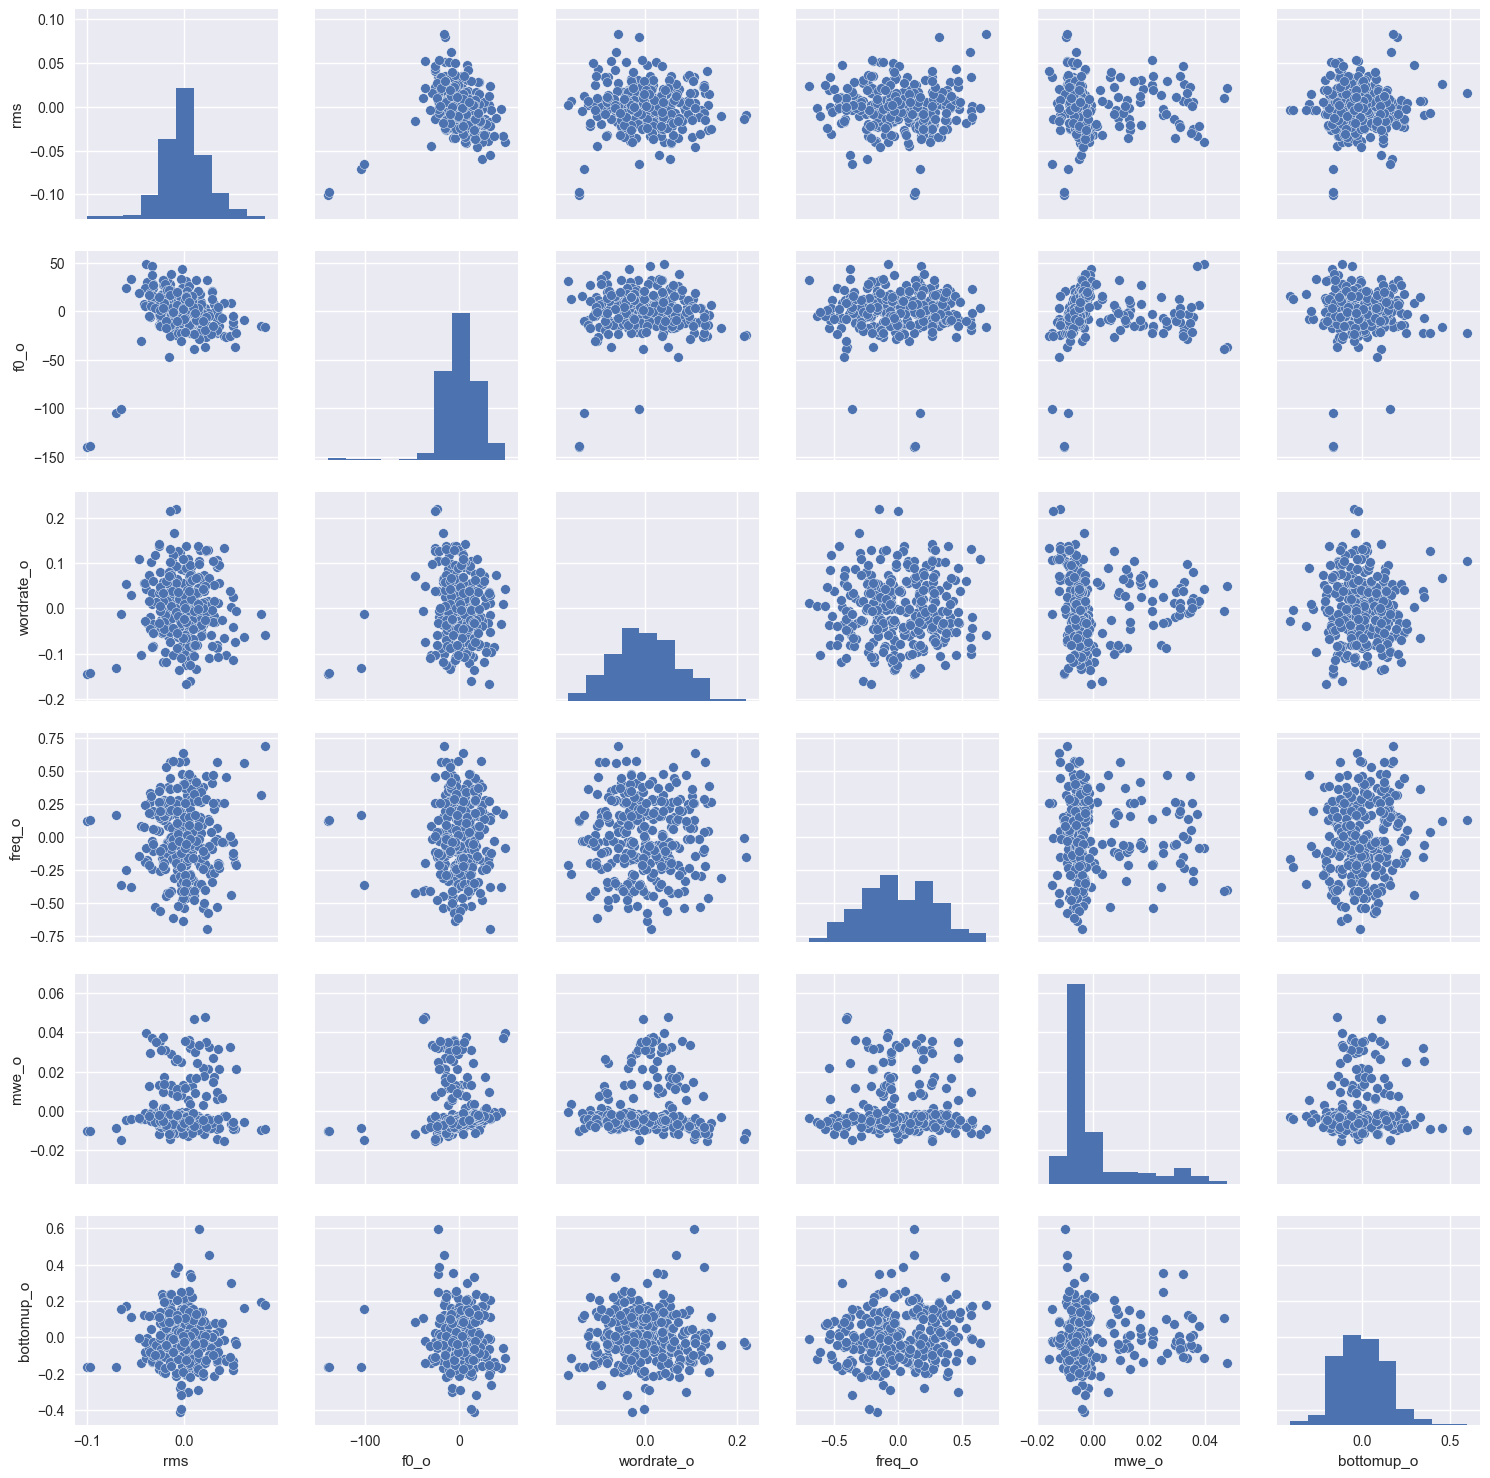

Values plotted in this chart, from the file beside it:
rms, f0_o, wordrate_o, freq_o, mwe_o, bottomup_o
-0.1002, -139.6, -0.1441, 0.1217, -0.01039, -0.1641
-0.09784, -138.2, -0.1435, 0.1272, -0.01038, -0.1648
-0.07094, -104.7, -0.1325, 0.1692, -0.008798, -0.1617
-0.04475, -30.3, -0.1039, 0.08359, -0.003952, -0.1404
-0.03244, 27.89, -0.08362, -0.1052, 0.0002244, -0.1046
-0.002674, 43.77, -0.03544, -0.3762, -0.0005613, -0.167
0.02379, 32.13, 0.01262, -0.699, -0.003609, -0.00954
0.04832, 8.387, 0.003172, -0.4391, -0.006543, 0.2974
0.07966, -15.44, -0.01282, 0.3203, -0.009648, 0.1965
0.08366, -16.73, -0.05962, 0.6893, -0.009044, 0.1773
0.06236, -9.172, -0.06236, 0.5597, -0.005879, 0.1641
0.02516, -3.022, 0.0168, 0.1386, 0.02105, 0.02587
0.005314, -5.549, 0.02304, -0.3353, 0.03584, -0.05983
0.01934, -17.19, -0.03749, -0.541, 0.02171, -0.008027
0.03422, -8.919, -0.08141, -0.5308, 0.006266, 0.07239
0.04156, 8.912, -0.06507, -0.037, -0.002622, -0.01343
0.02883, 21, -0.0192, 0.4061, -0.006492, 0.002982
0.001409, 23.1, -0.02003, 0.5743, -0.006569, 0.174
-0.002059, 10.77, -0.03129, 0.4762, -0.00697, 0.1046
0.0007044, 5.14, 0.02032, 0.2743, -0.007559, -0.08028
0.007035, 4.462, 0.0918, 0.08635, -0.008255, -0.1234
0.03412, -6.57, 0.09188, -0.01652, -0.006933, -0.06949
0.03576, -15.6, 0.05629, -0.2004, 0.02139, 0.03632
0.02574, -17.74, 0.05753, -0.2338, 0.03258, -0.05072
0.02045, -13.93, 0.07364, -0.0821, 0.01796, -0.1369
0.01958, -11.63, 0.05208, 0.3803, 0.002816, -0.2139
0.003803, -8.312, 0.08861, 0.4689, 0.005627, -0.3017
-0.0217, -11.3, 0.0446, 0.2484, 0.03102, -0.06796
-0.03505, -6.404, -0.0188, 0.2651, 0.02943, -0.04089
-0.02618, 1.45, -0.04664, 0.2568, 0.01324, -0.1732
-0.004058, -7.796, -0.001234, 0.2007, -0.001574, -0.2798
0.0166, -17.26, 0.06394, 0.1521, -0.01045, -0.1691
0.034, -22.43, 0.1069, 0.2603, -0.0146, -0.02171
0.04148, -25.87, 0.1341, 0.2605, -0.01546, -0.1167
0.02316, -26.14, 0.1262, -0.1154, 0.007474, 0.02659
0.0064, -22.16, 0.03804, -0.1507, 0.03221, 0.3494
-0.009353, -7.103, 0.02561, -0.05739, 0.02516, 0.3545
-0.01286, -0.3727, 0.02901, -0.1202, 0.009195, 0.127
-0.006901, 3.236, 0.04244, -0.166, -0.00186, -0.008093
-0.01307, 5.86, -0.0008234, -0.05274, -0.005865, 0.1021
-0.01691, 11.83, -0.06176, 0.08043, -0.005913, 0.2006
-0.01727, 14.29, -0.03922, -0.03855, -0.006016, 0.09484
-0.01299, 8.502, 0.0473, -0.1176, -0.00741, -0.1176
-0.01224, 12.67, 0.1052, 0.07246, -0.007153, -0.1362
-0.01663, 22.46, 0.05108, 0.2206, -0.004329, 0.1544
-0.01438, 27.45, 0.007053, 0.17, -0.002701, 0.1748
-0.01776, 32.04, -0.01517, 0.1515, -0.001504, 0.2065
-0.01616, 23.55, -0.03426, 0.3781, -0.001847, 0.1289
0.0007685, 9.103, -0.05258, 0.4106, -0.003436, 0.03519
0.0165, -1.311, -0.04763, 0.2684, -0.00508, -0.01575
0.01168, -9.43, -0.01388, 0.2845, -0.006224, 0.03193
0.002728, -3.283, 0.01593, 0.4246, -0.005872, 0.04403
0.002502, 8.286, -0.005224, 0.3432, -0.004452, 0.1593
-0.0008835, 8.088, -0.03271, 0.4037, -0.003805, 0.2088
-0.006401, 7.036, -0.063, 0.2838, -0.00309, 0.1221
-0.00127, 4.787, -0.008794, 0.05742, -0.00453, -0.1004
-0.004413, 6.073, -0.0005878, -0.01038, -0.00444, 0.01047
-0.02258, 17.48, -0.05347, -0.1607, -0.001673, 0.239
-0.02207, 26.61, -0.1192, -0.1929, 0.000347, 0.2238
0.002818, 14.13, -0.1079, -0.1867, -0.002011, 0.1422
... 232 more rows
